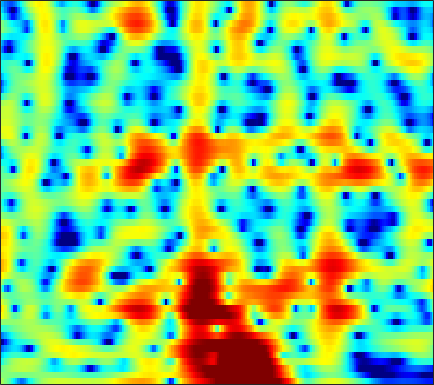

The file beside this chart, header and first rows:
1.4108, 0.92295, 0.12824, -0.84139, -1.7004, -3.0553, -4.6655, -6.0075, -7.857, -9.1054, -8.9355, -7.9511, -6.2369, -4.5678, -3.4621, -2.2032, -1.1585, -0.49433, 0.25345, 0.86774, 1.3622, 1.6653, 1.9867, 2.2265
0.1722, 0.1769, 0.1398, 0.06582, -0.009643, -0.1229, -0.2353, -0.307, -0.3769, -0.4058, -0.3878, -0.3458, -0.2572, -0.146, -0.05729, 0.06076, 0.1661, 0.2302, 0.2926, 0.3267, 0.3351, 0.3244, 0.2916, 0.2418
-0.78, -0.3608, 0.154, 0.6095, 0.9082, 1.247, 1.524, 1.691, 1.861, 1.97, 2.019, 2.022, 1.964, 1.831, 1.679, 1.395, 1.011, 0.6443, 0.04764, -0.6817, -1.542, -2.256, -3.24, -4.134
-3.911, -2.784, -1.557, -0.5742, 0.03004, 0.6868, 1.201, 1.504, 1.811, 2.025, 2.163, 2.224, 2.252, 2.214, 2.137, 1.965, 1.681, 1.377, 0.8144, 0.02593, -1.042, -2.06, -3.727, -5.608
-6.008, -5.176, -4.223, -3.461, -3.015, -2.596, -2.382, -2.348, -2.476, -2.758, -3.131, -3.382, -3.528, -3.309, -2.902, -2.136, -1.275, -0.6529, 0.07131, 0.6469, 1.079, 1.326, 1.587, 1.825
-9.809, -8.933, -7.758, -6.719, -6.068, -5.44, -5.139, -5.158, -5.605, -6.603, -8.365, -10.41, -14.43, -16.24, -12.57, -7.914, -4.658, -2.841, -0.9677, 0.4518, 1.546, 2.201, 2.883, 3.394
-20.03, -15.71, -11.93, -9.274, -7.737, -6.146, -4.998, -4.361, -3.772, -3.396, -3.147, -2.986, -2.715, -2.294, -1.864, -1.16, -0.359, 0.2573, 1.037, 1.725, 2.298, 2.645, 2.987, 3.197
-8.845, -8.025, -6.811, -5.597, -4.736, -3.683, -2.776, -2.182, -1.502, -0.9393, -0.4732, -0.1633, 0.2142, 0.5679, 0.824, 1.144, 1.446, 1.653, 1.901, 2.098, 2.219, 2.254, 2.213, 2.076
-3.174, -2.847, -2.379, -1.88, -1.511, -1.054, -0.6316, -0.3311, 0.04511, 0.3891, 0.6845, 0.8709, 1.072, 1.221, 1.299, 1.363, 1.387, 1.371, 1.313, 1.221, 1.093, 0.9735, 0.7797, 0.5395
0.5162, 0.545, 0.5202, 0.4758, 0.4459, 0.4336, 0.4806, 0.559, 0.7201, 0.9174, 1.133, 1.277, 1.396, 1.397, 1.312, 1.084, 0.7293, 0.3826, -0.1264, -0.6207, -1.018, -1.211, -1.334, -1.377
4.096, 3.612, 2.729, 1.593, 0.6398, -0.5903, -1.347, -1.39, -0.7661, 0.2268, 1.186, 1.759, 2.256, 2.411, 2.279, 1.74, 0.753, -0.3309, -2.318, -4.997, -7.769, -8.482, -6.71, -4.375
5.221, 4.341, 2.795, 0.6461, -1.536, -5.726, -11.8, -11.57, -5.913, -2.209, 0.09779, 1.222, 2.142, 2.557, 2.558, 2.182, 1.36, 0.4713, -1.131, -3.082, -4.753, -5.018, -4.038, -2.573
2.953, 2.249, 1.286, 0.2859, -0.4447, -1.281, -1.711, -1.725, -1.434, -0.9131, -0.3235, 0.07527, 0.4543, 0.6313, 0.6266, 0.4563, 0.1271, -0.1815, -0.6313, -1.018, -1.287, -1.334, -1.186, -0.8662
1.103, 0.2754, -0.6692, -1.281, -1.469, -1.427, -1.161, -0.8891, -0.4741, -0.1008, 0.1742, 0.3078, 0.3753, 0.2754, 0.09978, -0.2577, -0.7409, -1.153, -1.639, -1.992, -2.131, -2.088, -1.765, -1.151
-1.108, -3.88, -8.632, -10.69, -7.973, -4.374, -2.016, -0.8291, 0.305, 1.054, 1.452, 1.544, 1.437, 1.055, 0.5929, -0.2924, -1.488, -2.64, -4.498, -6.603, -8.05, -7.937, -6.152, -3.802
1.49, -0.06203, -1.958, -2.761, -2.445, -1.469, -0.4483, 0.2118, 0.842, 1.185, 1.311, 1.262, 0.9811, 0.4644, -0.1085, -1.166, -2.595, -3.985, -6.423, -9.457, -12.19, -12.28, -9.446, -6.219
4.847, 4.156, 3.24, 2.427, 1.915, 1.287, 0.7267, 0.3795, -0.03732, -0.3974, -0.6571, -0.7932, -0.9784, -1.242, -1.545, -2.127, -2.939, -3.671, -4.795, -6.034, -7.084, -7.675, -8.078, -7.776
6.823, 6.224, 5.29, 4.158, 3.173, 1.665, -0.1337, -1.693, -3.835, -5.385, -5.565, -4.902, -3.733, -2.799, -2.359, -2.139, -2.34, -2.72, -3.557, -4.92, -6.813, -8.77, -13.08, -24.4
6.801, 6.348, 5.521, 4.382, 3.296, 1.492, -0.9083, -3.258, -7.346, -12.09, -11.04, -8.028, -5.116, -3.312, -2.453, -1.807, -1.617, -1.738, -2.188, -2.87, -3.845, -4.629, -5.55, -6.113
5.399, 5.209, 4.725, 4.02, 3.333, 2.248, 1.061, 0.144, -0.9938, -1.791, -2.17, -2.181, -1.958, -1.658, -1.451, -1.295, -1.276, -1.395, -1.696, -2.11, -2.672, -3.136, -3.689, -4.205
4.74, 4.699, 4.437, 3.981, 3.524, 2.801, 2.023, 1.429, 0.6865, 0.08032, -0.367, -0.5885, -0.7494, -0.8026, -0.8227, -0.8768, -1.013, -1.182, -1.541, -2.089, -2.762, -3.402, -4.407, -5.525
5.29, 5.207, 4.905, 4.363, 3.834, 2.959, 1.906, 1.067, -0.0411, -1.021, -1.631, -1.8, -1.686, -1.34, -1.06, -0.7486, -0.6346, -0.6838, -0.9751, -1.566, -2.411, -3.259, -4.748, -6.623
6.05, 5.913, 5.511, 4.829, 4.122, 2.866, 1.152, -0.4921, -3.405, -7.392, -11.01, -9.829, -6.094, -3.33, -1.898, -0.6245, 0.09284, 0.305, 0.241, -0.2007, -1.057, -1.916, -3.423, -5.349
5.07, 4.992, 4.679, 4.138, 3.537, 2.497, 1.135, -0.1591, -2.16, -4.338, -5.648, -5.335, -3.715, -1.943, -0.8429, 0.2011, 0.8173, 1.014, 0.9396, 0.518, -0.2624, -1.069, -2.402, -4.058
2.816, 2.798, 2.628, 2.33, 2.026, 1.569, 1.082, 0.7144, 0.2957, -0.005178, -0.07576, 0.0308, 0.3546, 0.7879, 1.113, 1.454, 1.611, 1.599, 1.357, 0.8598, 0.1091, -0.6639, -1.935, -3.562
0.5685, 0.3563, -0.0285, -0.4577, -0.6764, -0.8235, -0.7185, -0.4851, -0.08876, 0.4174, 0.9199, 1.287, 1.737, 2.115, 2.326, 2.511, 2.549, 2.465, 2.211, 1.757, 1.115, 0.4885, -0.538, -1.796
-1.701, -2.575, -4.146, -6.065, -7.381, -7.801, -6.287, -4.665, -2.632, -0.9738, 0.3192, 1.085, 1.873, 2.431, 2.718, 2.935, 2.997, 2.936, 2.736, 2.402, 1.938, 1.534, 0.8937, 0.2005
-2.615, -3.752, -5.84, -8.998, -12.12, -13.74, -9.472, -6.509, -3.555, -1.455, 0.05391, 0.9031, 1.726, 2.26, 2.507, 2.648, 2.608, 2.493, 2.229, 1.904, 1.536, 1.256, 0.8953, 0.5547
-1.544, -1.883, -2.382, -2.829, -2.999, -2.839, -2.227, -1.547, -0.5212, 0.4448, 1.256, 1.722, 2.14, 2.324, 2.312, 2.11, 1.704, 1.306, 0.684, 0.06883, -0.4704, -0.7851, -1.018, -1.109
-0.8067, -0.4971, -0.2159, 0.1025, 0.3281, 0.6969, 1.133, 1.496, 2.013, 2.453, 2.817, 2.972, 3.008, 2.795, 2.433, 1.694, 0.6174, -0.4223, -2.065, -3.911, -5.462, -6.091, -5.932, -5.12
-1.016, -0.368, 0.2772, 0.7313, 1.038, 1.442, 1.915, 2.312, 2.832, 3.343, 3.706, 3.865, 3.848, 3.514, 3.026, 1.976, 0.4168, -1.207, -4.12, -8.714, -17.07, -26.37, -13.7, -9.342
-0.9982, -0.7891, -0.7214, -0.9645, -1.159, -1.198, -0.7303, 0.01651, 1.235, 2.501, 3.495, 4.033, 4.407, 4.386, 4.12, 3.358, 2.174, 1.016, -0.8257, -2.871, -4.769, -5.852, -6.546, -6.76
-1.363, -1.766, -2.795, -4.708, -7.201, -13.33, -13.78, -7.52, -2.469, 0.6509, 2.71, 3.761, 4.639, 5.016, 4.999, 4.631, 3.881, 3.091, 1.744, 0.1367, -1.663, -3.176, -5.338, -7.466
-3.746, -3.6, -3.808, -4.129, -4.693, -5.024, -4.441, -3.123, -1.005, 0.9373, 2.499, 3.369, 4.184, 4.607, 4.662, 4.486, 3.946, 3.327, 2.155, 0.6723, -1.335, -3.195, -6.608, -11.69
-8.412, -6.506, -4.583, -3.323, -2.531, -1.675, -0.817, -0.1968, 0.6813, 1.491, 2.226, 2.675, 3.132, 3.401, 3.49, 3.384, 3.056, 2.654, 1.897, 0.8828, -0.4184, -1.44, -2.941, -4.281
-7.146, -5.32, -3.332, -1.899, -1.04, -0.2368, 0.3694, 0.6722, 0.9954, 1.214, 1.392, 1.54, 1.753, 1.989, 2.163, 2.292, 2.303, 2.185, 1.881, 1.32, 0.6344, -0.00146, -0.8725, -1.714
-1.514, -0.6251, 0.3848, 1.154, 1.51, 1.759, 1.65, 1.401, 0.7692, -0.04508, -0.8854, -1.283, -1.22, -0.5069, 0.195, 1.141, 1.826, 2.127, 2.226, 2.01, 1.486, 0.8574, -0.1653, -1.421
2.462, 2.949, 3.418, 3.642, 3.617, 3.311, 2.597, 1.741, 0.0155, -2.717, -7.367, -14.13, -14.41, -6.16, -2.984, -0.3621, 1.206, 1.911, 2.329, 2.282, 1.73, 1.035, -0.3798, -2.464
3.093, 3.353, 3.534, 3.517, 3.37, 2.926, 2.226, 1.484, 0.2184, -1.303, -2.904, -3.764, -3.875, -2.862, -1.834, -0.5375, 0.4335, 0.9111, 1.229, 1.136, 0.6687, 0.07704, -1.104, -2.693
2.477, 2.666, 2.763, 2.712, 2.576, 2.232, 1.758, 1.32, 0.6648, 0.02983, -0.5164, -0.7941, -0.9257, -0.7919, -0.5774, -0.1999, 0.1535, 0.3477, 0.4817, 0.3849, 0.0685, -0.3367, -1.066, -1.965
2.11, 2.294, 2.425, 2.401, 2.267, 1.976, 1.531, 1.13, 0.5419, -0.06907, -0.5764, -0.8509, -1.012, -0.9197, -0.708, -0.3283, 0.08038, 0.3496, 0.5799, 0.6459, 0.5095, 0.2584, -0.2439, -0.9419
1.992, 2.235, 2.441, 2.463, 2.349, 2.019, 1.441, 0.8391, -0.1774, -1.425, -2.753, -3.575, -4.015, -3.458, -2.582, -1.273, -0.08885, 0.6229, 1.303, 1.69, 1.774, 1.659, 1.253, 0.5666
0.8727, 1.292, 1.705, 1.942, 1.981, 1.758, 1.207, 0.5157, -0.9194, -3.127, -6.771, -11.66, -32.3, -10.45, -5.909, -2.295, -0.0286, 1.145, 2.227, 2.84, 3.073, 3.024, 2.668, 1.998
-3.127, -2.256, -1.215, -0.3899, 0.04032, 0.3383, 0.3086, 0.06135, -0.575, -1.537, -2.658, -3.381, -3.667, -2.886, -1.828, -0.3163, 1.008, 1.813, 2.589, 3.043, 3.191, 3.098, 2.732, 2.087
-9.399, -7.222, -4.883, -3.173, -2.217, -1.267, -0.6783, -0.4225, -0.2403, -0.202, -0.2016, -0.1515, 0.0421, 0.4172, 0.7956, 1.368, 1.94, 2.311, 2.676, 2.861, 2.825, 2.647, 2.201, 1.516
-10.94, -8.526, -6.019, -4.117, -3.009, -1.883, -1.068, -0.6233, -0.201, 0.1091, 0.3562, 0.5408, 0.8258, 1.175, 1.472, 1.9, 2.314, 2.574, 2.831, 2.923, 2.814, 2.588, 2.065, 1.282
-6.93, -5.769, -4.312, -3.061, -2.294, -1.503, -0.9307, -0.6414, -0.4342, -0.3497, -0.3084, -0.2584, -0.07389, 0.2983, 0.7101, 1.366, 2.044, 2.511, 2.995, 3.265, 3.286, 3.112, 2.614, 1.786
-4.105, -3.381, -2.54, -1.857, -1.444, -1.058, -0.9128, -0.9668, -1.277, -1.927, -2.865, -3.641, -4.329, -3.899, -2.803, -0.9285, 0.8398, 1.945, 3.057, 3.772, 4.095, 4.083, 3.741, 3.02
-3.434, -3.055, -2.71, -2.435, -2.231, -2.043, -2.031, -2.198, -2.719, -3.844, -5.974, -8.73, -16.57, -16.44, -8.857, -3.546, -0.3277, 1.367, 2.979, 4.011, 4.564, 4.698, 4.516, 3.961
-5.212, -5.538, -6.02, -6.274, -6.174, -5.683, -4.996, -4.54, -4.168, -4.095, -4.294, -4.505, -4.522, -3.802, -2.739, -1.016, 0.6953, 1.809, 3.01, 3.854, 4.341, 4.481, 4.372, 3.94
-7.58, -9.485, -13.13, -17.71, -17.35, -12.57, -9.082, -7.274, -5.588, -4.393, -3.462, -2.857, -2.067, -1.19, -0.4785, 0.5331, 1.54, 2.239, 3.015, 3.596, 3.943, 4.036, 3.945, 3.586
-6.256, -7.785, -10.12, -11.98, -12, -10.31, -8.277, -6.969, -5.57, -4.49, -3.58, -2.939, -2.072, -1.165, -0.4464, 0.5332, 1.47, 2.104, 2.829, 3.356, 3.661, 3.732, 3.614, 3.266
-2.361, -3.067, -3.933, -4.596, -4.914, -5.064, -4.993, -4.877, -4.754, -4.68, -4.604, -4.421, -3.857, -2.847, -1.845, -0.4163, 0.9516, 1.851, 2.832, 3.504, 3.853, 3.907, 3.69, 3.186
0.5997, 0.002537, -0.8184, -1.587, -2.1, -2.732, -3.345, -3.865, -4.746, -6.024, -7.989, -9.999, -11.73, -8.665, -5.5, -1.998, 0.5697, 2.034, 3.425, 4.303, 4.708, 4.716, 4.34, 3.494
0.3861, -0.3667, -1.486, -2.633, -3.426, -4.287, -4.91, -5.262, -5.75, -6.547, -7.875, -9.175, -9.966, -7.44, -4.641, -1.401, 1.08, 2.473, 3.821, 4.637, 4.974, 4.92, 4.463, 3.518
-2.542, -3.687, -5.564, -7.936, -9.989, -12.27, -12.13, -10.64, -8.498, -6.795, -5.479, -4.594, -3.339, -1.915, -0.773, 0.7487, 2.112, 2.942, 3.773, 4.248, 4.365, 4.224, 3.74, 2.966
-4.96, -6.173, -8.231, -11.04, -13.82, -17.98, -16.63, -13.08, -9.221, -6.353, -4.13, -2.73, -1.105, 0.3007, 1.235, 2.32, 3.183, 3.678, 4.087, 4.209, 4.032, 3.708, 3.026, 2.116
-6.488, -7.325, -8.551, -9.626, -10.15, -10.14, -9.227, -8.072, -6.156, -4.148, -2.257, -0.9682, 0.5459, 1.835, 2.655, 3.522, 4.137, 4.427, 4.568, 4.407, 3.925, 3.337, 2.241, 0.7508
